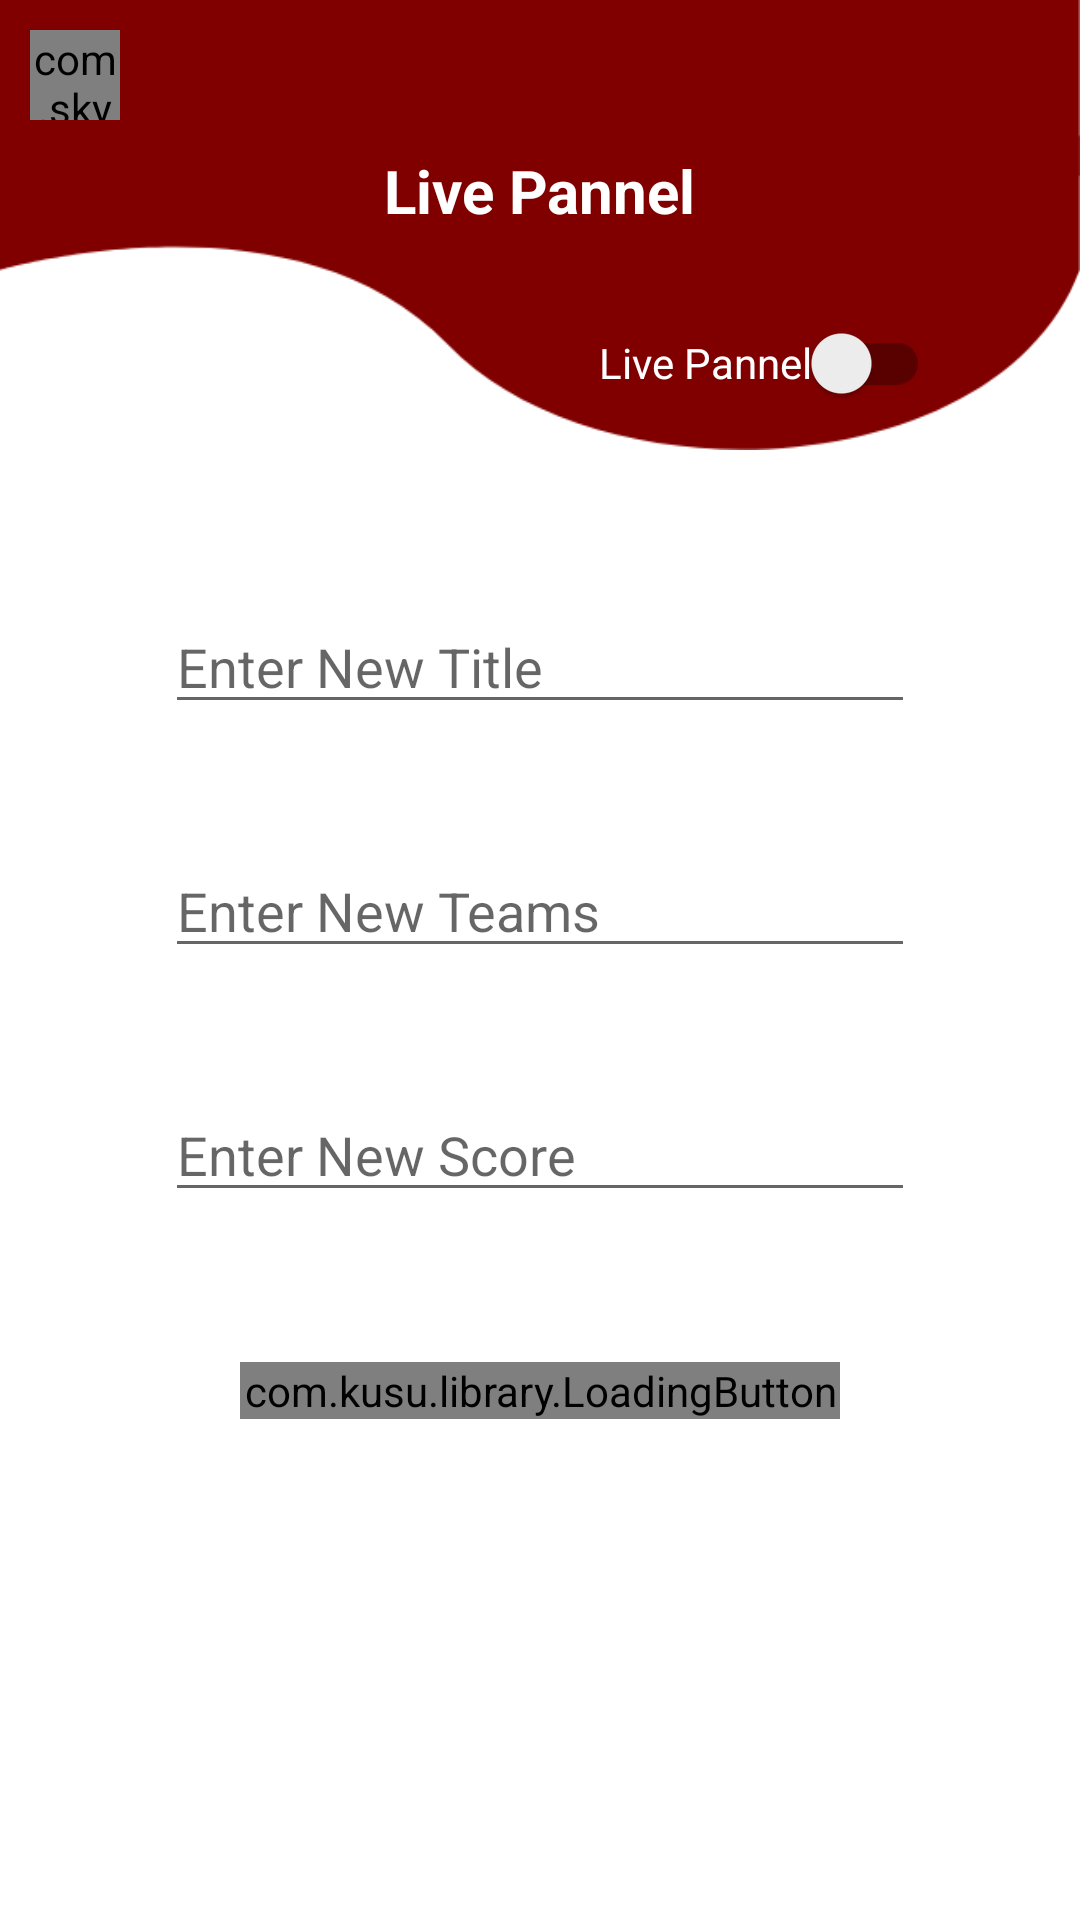

This screen was rendered from an Android layout file. Write that file and the resources it references.
<!-- AndroidManifest.xml: application theme Theme.RUSLCommunityHome -->
<!-- res/layout/activity_live_pannel.xml -->
<?xml version="1.0" encoding="utf-8"?>
<RelativeLayout xmlns:android="http://schemas.android.com/apk/res/android"
    xmlns:app="http://schemas.android.com/apk/res-auto"
    xmlns:tools="http://schemas.android.com/tools"
    android:layout_width="match_parent"
    android:layout_height="match_parent"
    tools:context=".LivePannel">
    <View
        android:id="@+id/view3"
        android:layout_width="match_parent"
        android:layout_height="150dp"
        android:background="@drawable/head">

    </View>

    <com.skydoves.elasticviews.ElasticImageView
        android:id="@+id/back"
        android:layout_width="30dp"
        android:layout_height="30dp"
        android:layout_alignParentLeft="true"
        android:layout_marginStart="10dp"
        android:layout_marginTop="10dp"
        android:layout_marginEnd="10dp"
        android:layout_marginBottom="10dp"
        android:src="@drawable/ic_baseline_arrow_back_ios_24" />

    <TextView
        android:id="@+id/text"
        android:layout_width="wrap_content"
        android:layout_height="wrap_content"
        android:layout_centerHorizontal="true"
        android:layout_marginTop="50dp"
        android:text="Live Pannel"
        android:textColor="@color/white"
        android:textSize="20dp"
        android:textStyle="bold" />

    <androidx.appcompat.widget.SwitchCompat
        android:id="@+id/switch1"
        android:layout_width="wrap_content"
        android:layout_height="wrap_content"
        android:layout_below="@id/text"
        android:layout_alignParentRight="true"
        android:layout_marginTop="20dp"
        android:layout_marginRight="50dp"

        android:text="Live Pannel"
        android:textColor="@color/white"
        tools:layout_editor_absoluteX="307dp"
        tools:layout_editor_absoluteY="47dp" />

    <EditText
        android:id="@+id/title"
        android:layout_width="250dp"
        android:layout_height="wrap_content"
        android:layout_below="@id/view3"
        android:layout_centerHorizontal="true"
        android:layout_marginTop="50dp"
        android:hint="Enter New Title" />
    <EditText
        android:id="@+id/teams"
        android:layout_width="250dp"
        android:layout_height="wrap_content"
        android:layout_below="@id/title"
        android:layout_marginTop="40dp"
        android:hint="Enter New Teams"
        android:layout_centerHorizontal="true"/>

    <EditText
        android:id="@+id/score"
        android:layout_width="250dp"
        android:layout_height="wrap_content"
        android:layout_below="@id/teams"
        android:hint="Enter New Score"
        android:layout_marginTop="40dp"
        android:layout_centerHorizontal="true"/>

    <com.kusu.library.LoadingButton
        android:id="@+id/update"
        android:layout_width="200dp"
        android:layout_height="wrap_content"
        android:layout_below="@id/score"
        android:layout_centerHorizontal="true"
        android:layout_marginTop="50dp"
        android:text="Update"
        android:textAllCaps="false"
        android:textColor="@color/white"
        app:lb_buttonColor="@color/maroon" />
</RelativeLayout>
<!-- resources referenced by this layout -->
<resources>
  <color name="maroon">#800000</color>
  <color name="white">#FFFFFFFF</color>
  <!-- drawable head: png bitmap (drawable, 7793 bytes) -->
  <style name="Theme.RUSLCommunityHome" parent="Theme.MaterialComponents.Light.NoActionBar">
          
          <item name="android:statusBarColor" tools:targetApi="l">@color/maroon</item>
          
          <item name="android:forceDarkAllowed" tools:targetApi="q">false</item>
      </style>
</resources>
